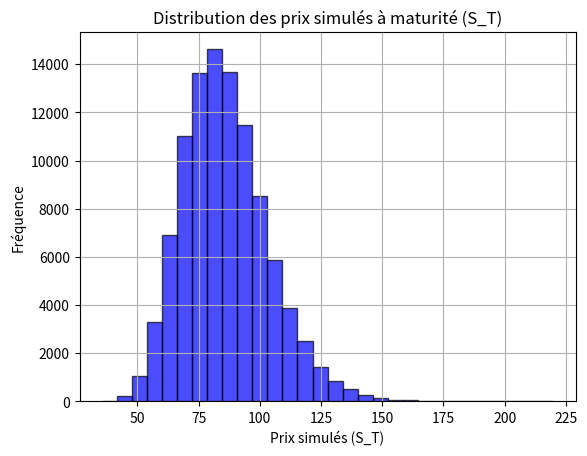

This figure's Python source:
import numpy as np
import matplotlib.pyplot as plt

# Params
S0 = 100  # Prix initial
K = 100  # Strike
T = 1.0   # Maturité
r = 0.05  # Taux sans risque
q = 0.2  # Taux de dividende 
sigma = 0.20  # Volatilité
n_simulations = 100000  # Nombre de simulations

# Simulate underlying evolution
def simulate_underlying(S0, T, r, q, sigma, n_simulations):
    Z = np.random.standard_normal(n_simulations)
    St = S0 * np.exp((r - q - 0.5 * sigma ** 2) * T + sigma * np.sqrt(T) * Z)
    return St

# Payoff calculation
def calculate_payoff(St, K, option_type="call"):
    if option_type == "call":
        return np.maximum(0, St - K)
    elif option_type == "put":
        return np.maximum(0, K - St)    
    else:
        raise ValueError("Erreur option_type : utilisez 'call' ou 'put'.")

# Monte Carlo pricing
def pricing(S0, K, T, r, q, sigma, n_simulations):
    
    #Calcule le prix des options call et put en utilisant Monte Carlo.
    St = simulate_underlying(S0, T, r, q, sigma, n_simulations)
    call_payoff = calculate_payoff(St, K, "call")
    put_payoff = calculate_payoff(St, K, "put")
    call_price = np.exp(-r * T) * np.mean(call_payoff)
    put_price = np.exp(-r * T) * np.mean(put_payoff)
    return call_price, put_price

# Test du pricer
if __name__ == "__main__":
    # Calculer les prix
    call_price, put_price = pricing(S0, K, T, r, q, sigma, n_simulations)

    # Affichage des résultats
    print(f"Prix du Call : {call_price:.2f}")
    print(f"Prix du Put : {put_price:.2f}")

    St = simulate_underlying(S0, T, r, q, sigma, n_simulations)
    print("Average Forward Pice :", np.mean(St))

    # Visualisation des résultats
    plt.hist(St, bins=30, alpha=0.7, color="blue", edgecolor="black")
    plt.title("Distribution des prix simulés à maturité (S_T)")
    plt.xlabel("Prix simulés (S_T)")
    plt.ylabel("Fréquence")
    plt.grid(True)
    plt.show()

